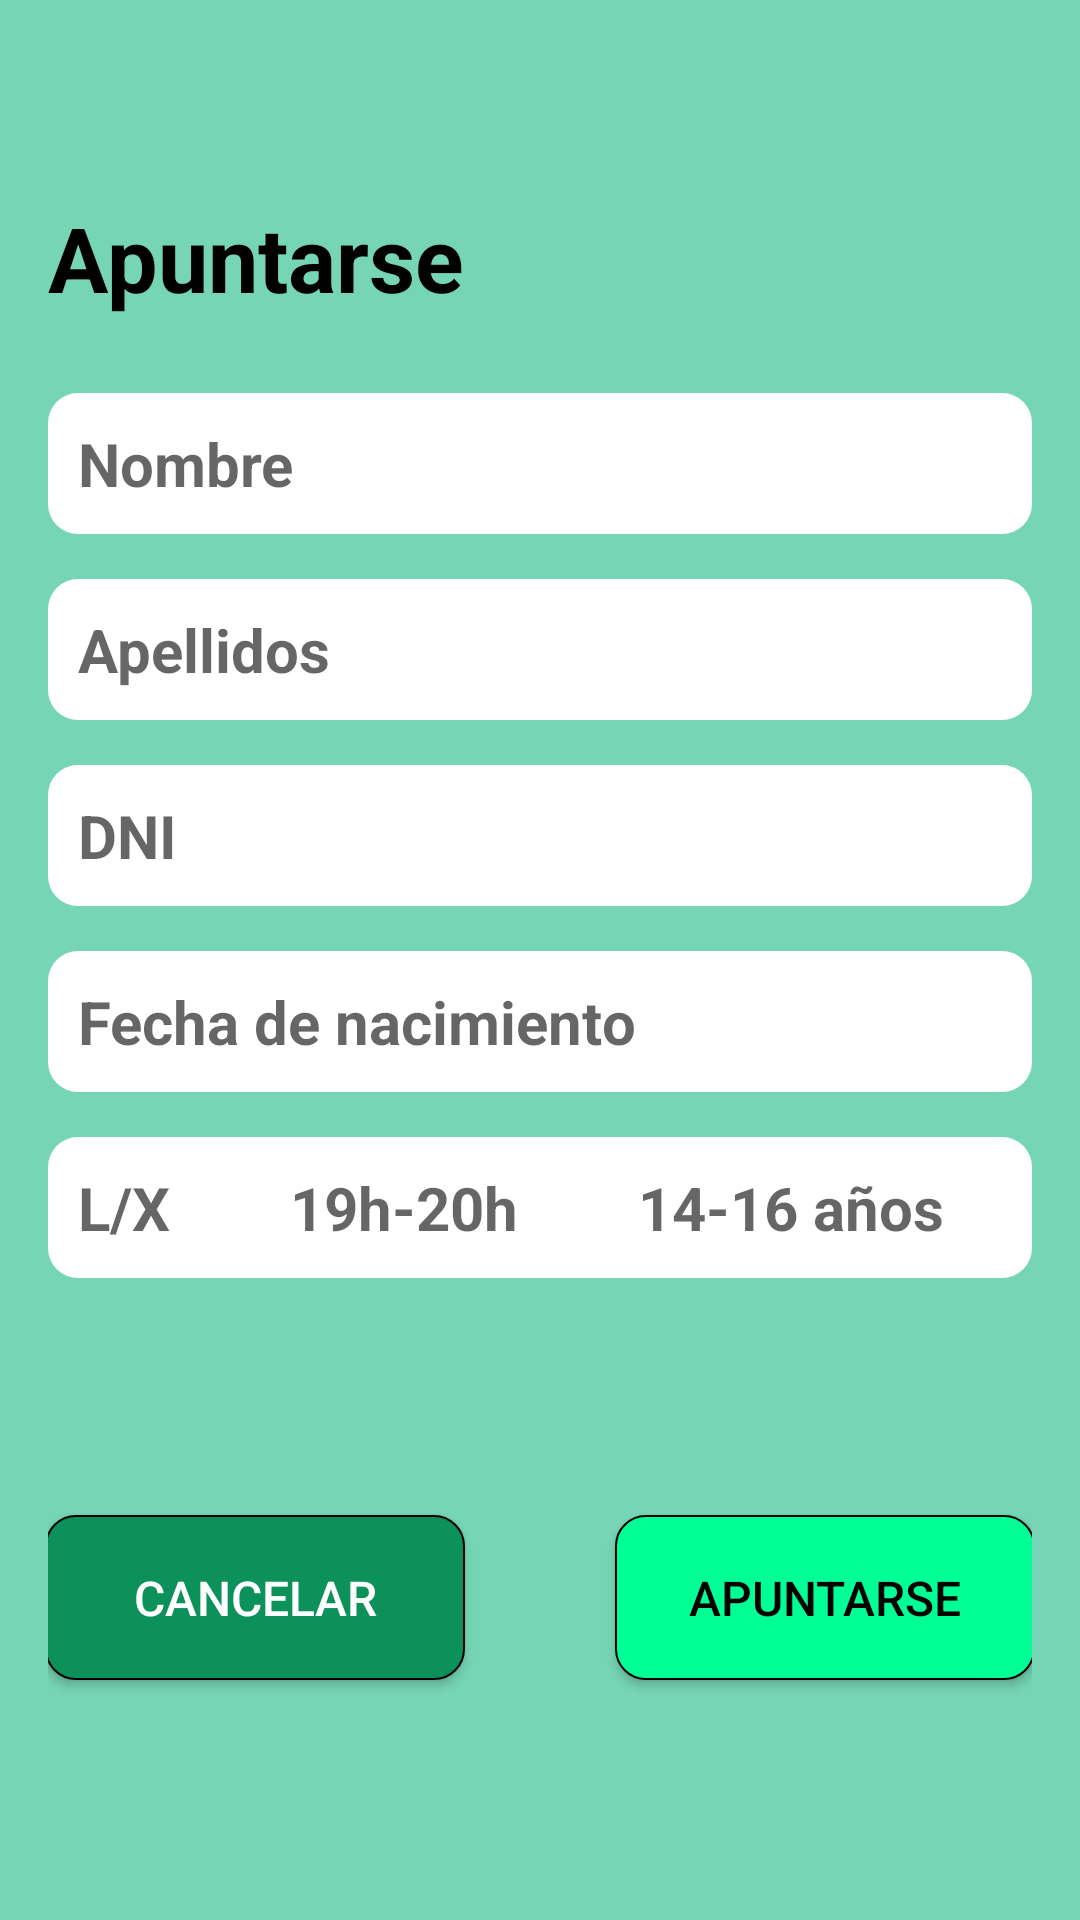

Layout XML and referenced resources for this Android screen:
<!-- AndroidManifest.xml: application theme Theme.ConectaDeporte -->
<!-- res/layout/signup_frame.xml -->
<?xml version="1.0" encoding="utf-8"?>
<androidx.constraintlayout.widget.ConstraintLayout xmlns:android="http://schemas.android.com/apk/res/android"
    xmlns:app="http://schemas.android.com/apk/res-auto"
    xmlns:tools="http://schemas.android.com/tools"
    android:layout_width="match_parent"
    android:layout_height="match_parent"
    android:background="@color/green_light"
    android:padding="16dp"
    tools:context=".ui.curso.ApuntarseFragment">

    <LinearLayout
        android:layout_width="match_parent"
        android:layout_height="match_parent"
        android:gravity="center"
        android:orientation="vertical">

        <LinearLayout
            android:layout_width="match_parent"
            android:layout_height="478dp"
            android:gravity="center"
            android:orientation="vertical">

            <TextView
                android:layout_width="match_parent"
                android:layout_height="wrap_content"
                android:text="Apuntarse"
                android:textColor="@color/black"
                android:textSize="30sp"
                android:textStyle="bold" />

            <EditText
                android:id="@+id/nombre_usuario"
                android:layout_width="match_parent"
                android:layout_height="wrap_content"
                android:layout_marginTop="25dp"
                android:padding="10dp"
                android:background="@drawable/rectangle"
                android:hint="Nombre"
                android:textSize="20sp"
                android:textStyle="bold" />

            <EditText
                android:id="@+id/apellidos_usuario"
                android:layout_width="match_parent"
                android:layout_height="wrap_content"
                android:layout_marginTop="15dp"
                android:padding="10dp"
                android:background="@drawable/rectangle"
                android:hint="Apellidos"
                android:textSize="20sp"
                android:textStyle="bold" />

            <EditText
                android:id="@+id/dni_usuario"
                android:layout_width="match_parent"
                android:layout_height="wrap_content"
                android:layout_marginTop="15dp"
                android:padding="10dp"
                android:background="@drawable/rectangle"
                android:hint="DNI"
                android:textSize="20sp"
                android:textStyle="bold" />

            <EditText
                android:id="@+id/fnac_usuario"
                android:layout_width="match_parent"
                android:layout_height="wrap_content"
                android:layout_marginTop="15dp"
                android:padding="10dp"
                android:background="@drawable/rectangle"
                android:hint="Fecha de nacimiento"
                android:textSize="20sp"
                android:textStyle="bold" />

            
            <EditText
                android:id="@+id/horario_usuario"
                android:layout_width="match_parent"
                android:layout_height="wrap_content"
                android:layout_marginTop="15dp"
                android:padding="10dp"
                android:background="@drawable/rectangle"
                android:hint="L/X        19h-20h        14-16 años"
                android:textSize="20sp"
                android:textStyle="bold" />

        </LinearLayout>

        <LinearLayout
            android:layout_width="match_parent"
            android:layout_height="148dp"
            android:gravity="center"
            android:orientation="horizontal">

            <androidx.appcompat.widget.AppCompatButton
                android:id="@+id/boton_cancelar"
                android:layout_width="140dp"
                android:layout_height="55dp"
                android:layout_gravity="top"
                android:layout_marginTop="20dp"
                android:layout_marginRight="50dp"
                android:background="@drawable/rectangle_button_dark"
                android:text="Cancelar"
                android:textColor="@color/white"
                android:textSize="16sp" />

            
            <androidx.appcompat.widget.AppCompatButton
                android:id="@+id/boton_registrarse"
                android:layout_width="140dp"
                android:layout_height="55dp"
                android:layout_gravity="top"
                android:layout_marginTop="20dp"
                android:background="@drawable/rectangle_button_light"
                android:text="Apuntarse"
                android:textColor="@color/black"
                android:textSize="16sp" />

        </LinearLayout>

        <LinearLayout
            android:layout_width="match_parent"
            android:layout_height="match_parent"
            android:gravity="center"
            android:orientation="horizontal">

            <TextView
                android:id="@+id/condiciones_uso"
                android:layout_width="160dp"
                android:layout_height="50dp"
                android:layout_gravity="left|bottom"
                android:text="Condiciones de uso"
                android:textColor="@color/black"
                android:textSize="16sp" />

            <TextView
                android:id="@+id/contactanos"
                android:layout_width="100dp"
                android:layout_height="50dp"
                android:layout_gravity="right|bottom"
                android:layout_marginLeft="50dp"
                android:text="Contactanos"
                android:textColor="@color/black"
                android:textSize="16sp" />

        </LinearLayout>

    </LinearLayout>

</androidx.constraintlayout.widget.ConstraintLayout>
<!-- resources referenced by this layout -->
<resources>
  <color name="black">#FF000000</color>
  <color name="green_light">#76D5B5</color>
  <color name="white">#FFFFFFFF</color>
  <!-- drawable rectangle (drawable) -->
  <?xml version="1.0" encoding="utf-8"?>
  <shape xmlns:android="http://schemas.android.com/apk/res/android">
      <solid android:color="@color/white" />
      <corners android:radius="10dp" /> 
  </shape>
  <!-- drawable rectangle_button_dark (drawable) -->
  <?xml version="1.0" encoding="utf-8"?>
  <shape xmlns:android="http://schemas.android.com/apk/res/android">
      <solid android:color="@color/green_02" />
      <corners android:radius="10dp" /> 
      <stroke android:color="@color/black" android:width="0.5dp" />
  </shape>
  <!-- drawable rectangle_button_light (drawable) -->
  <?xml version="1.0" encoding="utf-8"?>
  <shape xmlns:android="http://schemas.android.com/apk/res/android">
      <solid android:color="@color/green_01" />
      <corners android:radius="10dp" /> 
      <stroke android:color="@color/black" android:width="0.5dp" />
  </shape>
  <style name="Theme.ConectaDeporte" parent="Theme.MaterialComponents.DayNight.DarkActionBar">
          
          <item name="colorPrimary">@color/green_dark</item>
          <item name="colorPrimaryVariant">@color/green_darker</item>
          <item name="colorOnPrimary">@color/white</item>
          
          <item name="colorSecondary">@color/teal_200</item>
          <item name="colorSecondaryVariant">@color/teal_700</item>
          <item name="colorOnSecondary">@color/black</item>
          
          <item name="android:statusBarColor">?attr/colorPrimaryVariant</item>
          
      </style>
  <color name="green_02">#0B9159</color>
  <color name="green_01">#00FF94</color>
  <color name="green_dark">#1CA786</color>
  <color name="green_darker">#037462</color>
  <color name="teal_200">#FF03DAC5</color>
  <color name="teal_700">#FF018786</color>
</resources>
